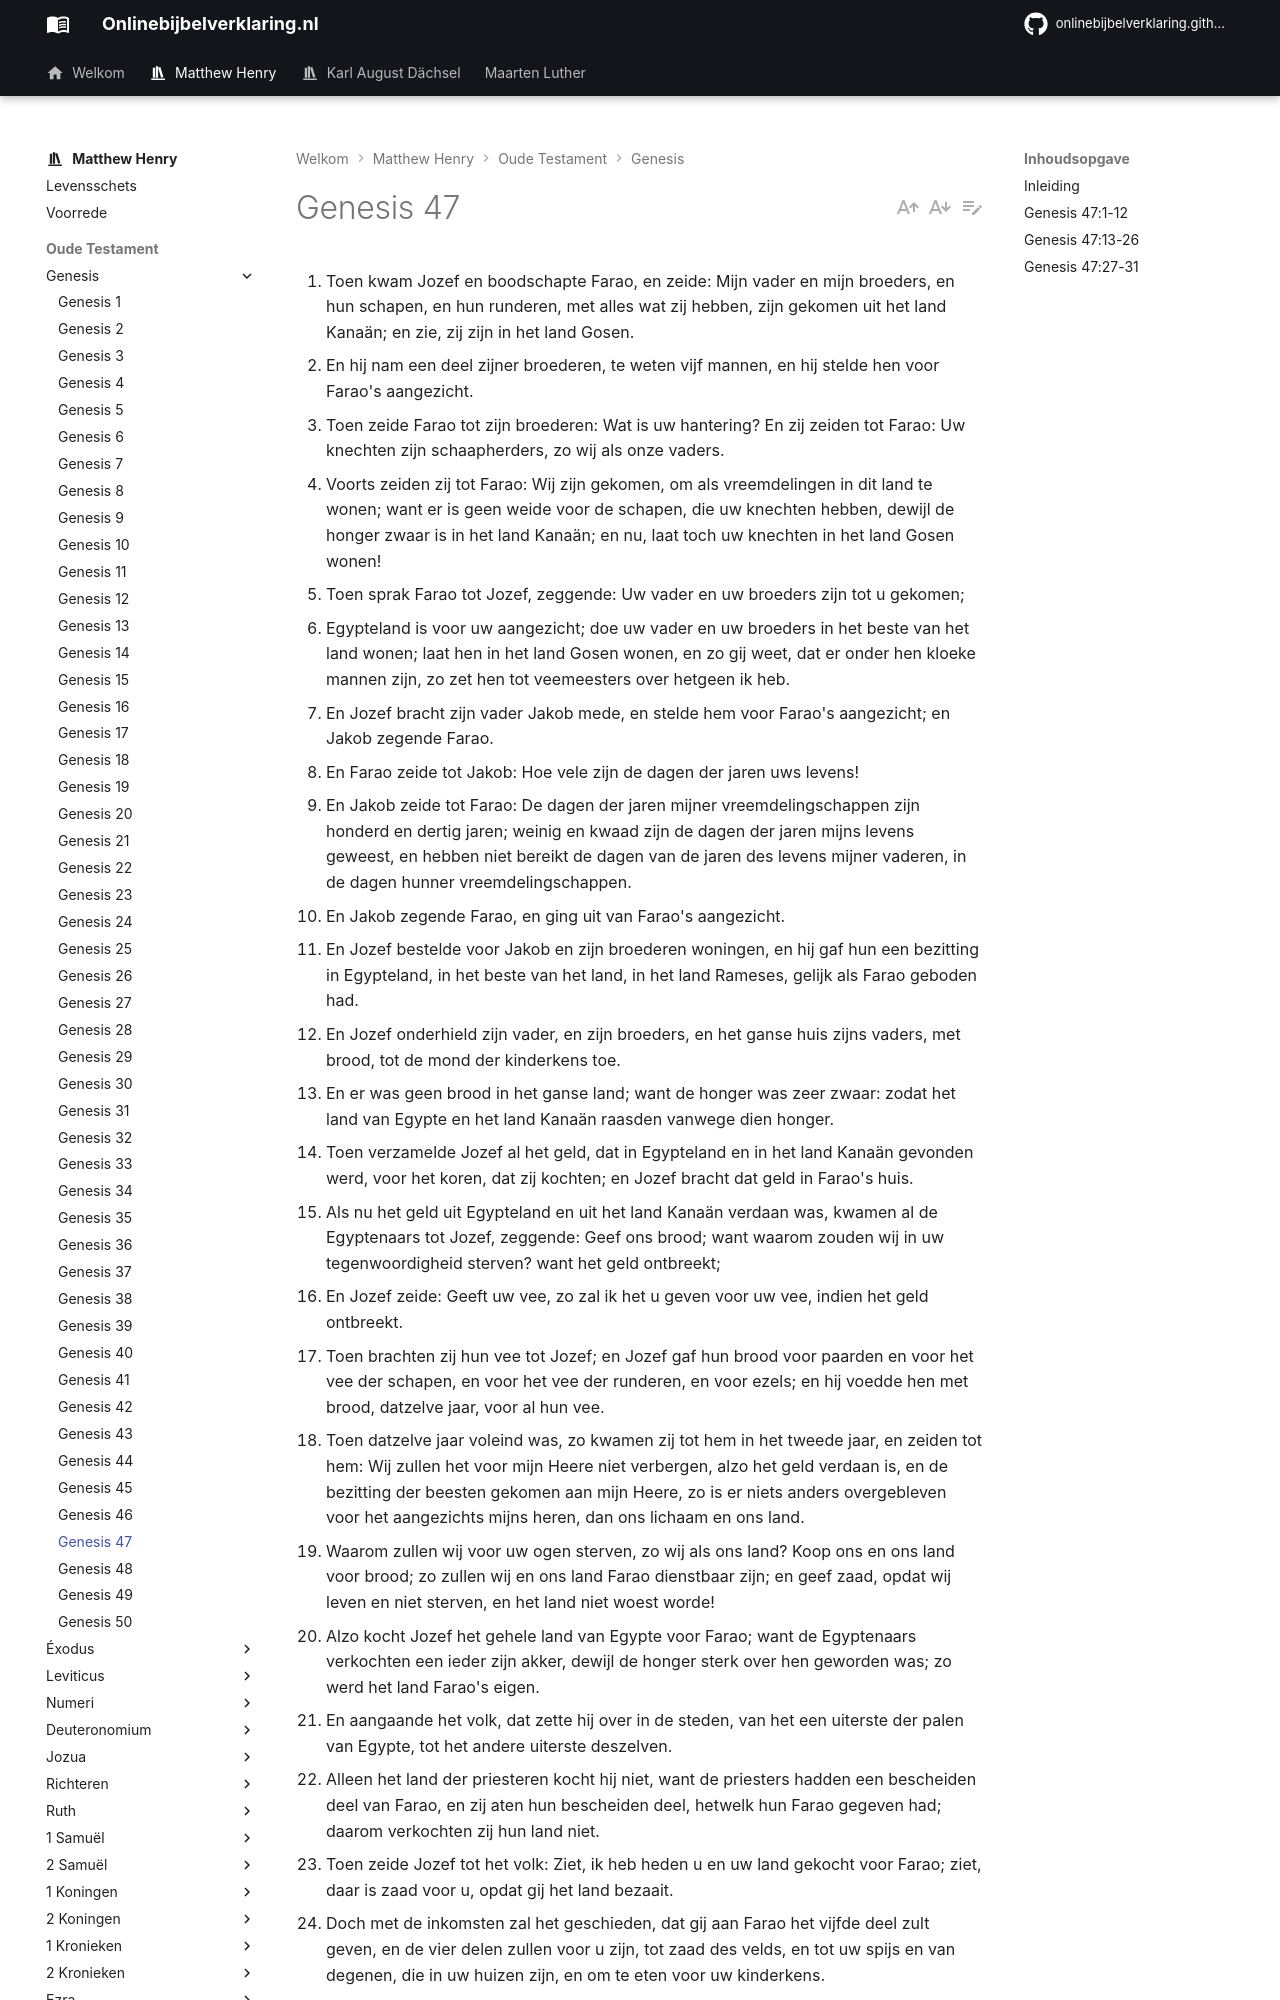

repository: onlinebijbelverklaring/onlinebijbelverklaring.github.io · page: matthewhenry/Genesis/Genesis47/index.html · generator: mkdocs

1. Toen kwam Jozef en boodschapte Farao, en zeide: Mijn vader en mijn broeders, en hun schapen, en hun runderen, met alles wat zij hebben, zijn gekomen uit het land Kanaän; en zie, zij zijn in het land Gosen. 
2. En hij nam een deel zijner broederen, te weten vijf mannen, en hij stelde hen voor Farao's aangezicht. 
3. Toen zeide Farao tot zijn broederen: Wat is uw hantering? En zij zeiden tot Farao: Uw knechten zijn schaapherders, zo wij als onze vaders. 
4. Voorts zeiden zij tot Farao: Wij zijn gekomen, om als vreemdelingen in dit land te wonen; want er is geen weide voor de schapen, die uw knechten hebben, dewijl de honger zwaar is in het land Kanaän; en nu, laat toch uw knechten in het land Gosen wonen! 
5. Toen sprak Farao tot Jozef, zeggende: Uw vader en uw broeders zijn tot u gekomen; 
6. Egypteland is voor uw aangezicht; doe uw vader en uw broeders in het beste van het land wonen; laat hen in het land Gosen wonen, en zo gij weet, dat er onder hen kloeke mannen zijn, zo zet hen tot veemeesters over hetgeen ik heb. 
7. En Jozef bracht zijn vader Jakob mede, en stelde hem voor Farao's aangezicht; en Jakob zegende Farao. 
8. En Farao zeide tot Jakob: Hoe vele zijn de dagen der jaren uws levens! 
9. En Jakob zeide tot Farao: De dagen der jaren mijner vreemdelingschappen zijn honderd en dertig jaren; weinig en kwaad zijn de dagen der jaren mijns levens geweest, en hebben niet bereikt de dagen van de jaren des levens mijner vaderen, in de dagen hunner vreemdelingschappen. 
10. En Jakob zegende Farao, en ging uit van Farao's aangezicht. 
11. En Jozef bestelde voor Jakob en zijn broederen woningen, en hij gaf hun een bezitting in Egypteland, in het beste van het land, in het land Rameses, gelijk als Farao geboden had. 
12. En Jozef onderhield zijn vader, en zijn broeders, en het ganse huis zijns vaders, met brood, tot de mond der kinderkens toe. 
13. En er was geen brood in het ganse land; want de honger was zeer zwaar: zodat het land van Egypte en het land Kanaän raasden vanwege dien honger. 
14. Toen verzamelde Jozef al het geld, dat in Egypteland en in het land Kanaän gevonden werd, voor het koren, dat zij kochten; en Jozef bracht dat geld in Farao's huis. 
15. Als nu het geld uit Egypteland en uit het land Kanaän verdaan was, kwamen al de Egyptenaars tot Jozef, zeggende: Geef ons brood; want waarom zouden wij in uw tegenwoordigheid sterven? want het geld ontbreekt; 
16. En Jozef zeide: Geeft uw vee, zo zal ik het u geven voor uw vee, indien het geld ontbreekt. 
17. Toen brachten zij hun vee tot Jozef; en Jozef gaf hun brood voor paarden en voor het vee der schapen, en voor het vee der runderen, en voor ezels; en hij voedde hen met brood, datzelve jaar, voor al hun vee. 
18. Toen datzelve jaar voleind was, zo kwamen zij tot hem in het tweede jaar, en zeiden tot hem: Wij zullen het voor mijn Heere niet verbergen, alzo het geld verdaan is, en de bezitting der beesten gekomen aan mijn Heere, zo is er niets anders overgebleven voor het aangezichts mijns heren, dan ons lichaam en ons land. 
19. Waarom zullen wij voor uw ogen sterven, zo wij als ons land? Koop ons en ons land voor brood; zo zullen wij en ons land Farao dienstbaar zijn; en geef zaad, opdat wij leven en niet sterven, en het land niet woest worde! 
20. Alzo kocht Jozef het gehele land van Egypte voor Farao; want de Egyptenaars verkochten een ieder zijn akker, dewijl de honger sterk over hen geworden was; zo werd het land Farao's eigen. 
21. En aangaande het volk, dat zette hij over in de steden, van het een uiterste der palen van Egypte, tot het andere uiterste deszelven. 
22. Alleen het land der priesteren kocht hij niet, want de priesters hadden een bescheiden deel van Farao, en zij aten hun bescheiden deel, hetwelk hun Farao gegeven had; daarom verkochten zij hun land niet. 
23. Toen zeide Jozef tot het volk: Ziet, ik heb heden u en uw land gekocht voor Farao; ziet, daar is zaad voor u, opdat gij het land bezaait. 
24. Doch met de inkomsten zal het geschieden, dat gij aan Farao het vijfde deel zult geven, en de vier delen zullen voor u zijn, tot zaad des velds, en tot uw spijs en van degenen, die in uw huizen zijn, en om te eten voor uw kinderkens. 
25. En zij zeiden: Gij hebt ons leven behouden; laat ons genade vinden in de ogen mijns heren, en wij zullen Farao's knechten zijn. 
26. Jozef dan stelde ditzelve in tot een wet, tot dezen dag, over het land van Egypte, dat Farao het vijfde deel zou hebben; behalve dat alleen het land der priesteren van Farao niet werd. 
27. Zo woonde Israel in het land van Egypte, in het land Gosen; en zij stelden zich tot bezitters daarin, en zij werden vruchtbaar en vermeerderden zeer. 
28. En Jakob leefde in het land van Egypte zeventien jaar; zodat de dagen van Jakob, de jaren zijns levens, geweest zijn honderd zeven en veertig jaren. 
29. Als nu de dagen van Israel naderden, dat hij sterven zou, zo riep hij zijn zoon Jozef, en zeide tot hem: Indien ik nu genade gevonden heb in uw ogen, zo leg toch uw hand onder mijn heup, en doe weldadigheid en trouw aan mij, en begraaf mij toch niet in Egypte; 
30. Maar dat ik bij mijn vaderen ligge; hierom zult gij mij uit Egypte voeren, en mij in hun graf begr
